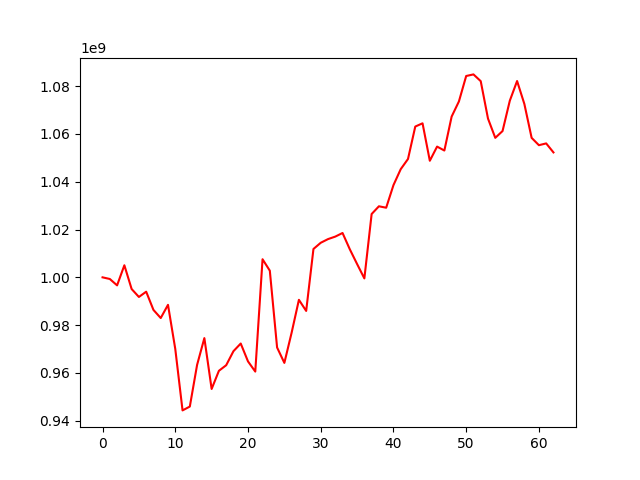

Source data for this figure (header and first rows):
, 0
0, 1000000000
1, 999307611
2, 996639611
3, 1005050125
4, 995106315
5, 991783383
6, 993991159
7, 986359241
8, 982963806
9, 988486351
10, 970016824
11, 944299966
12, 945905979
13, 963347987
14, 974566535
15, 953271875
16, 960879602
17, 963209691
18, 969086818
19, 972292686
20, 964812355
21, 960546576
22, 1007576188
23, 1002784115
24, 970637931
25, 964184691
26, 976851307
27, 990588299
28, 985939771
29, 1011866257
30, 1014465082
31, 1016000698
32, 1017049332
33, 1018560071
34, 1011735521
35, 1005572102
36, 999550973
37, 1026502888
38, 1029737602
39, 1029140523
40, 1038586050
41, 1045278798
42, 1049542556
43, 1063115309
44, 1064475353
45, 1048796099
46, 1054726766
47, 1053074471
48, 1067286649
49, 1073623479
50, 1084274703
51, 1084945400
52, 1082115484
53, 1066451483
54, 1058391388
55, 1061231927
56, 1073939268
57, 1082174032
58, 1072567675
59, 1058376652
... 3 more rows
